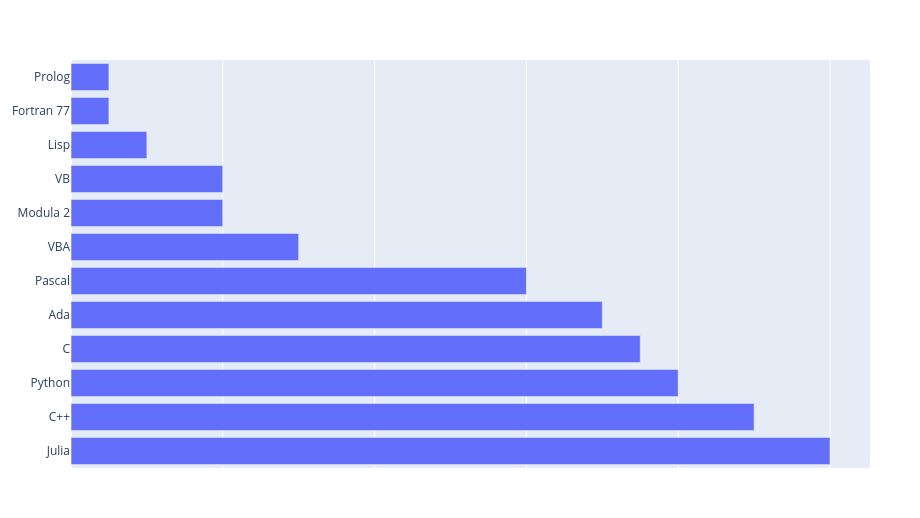

Source data for this figure (header and first rows):
Languages, Perf
Pascal, 60
C, 75
C++, 90
Modula 2, 20
Ada, 70
Julia, 100
VBA, 30
VB, 20
Fortran 77, 5
Lisp, 10
Prolog, 5
Python, 80
